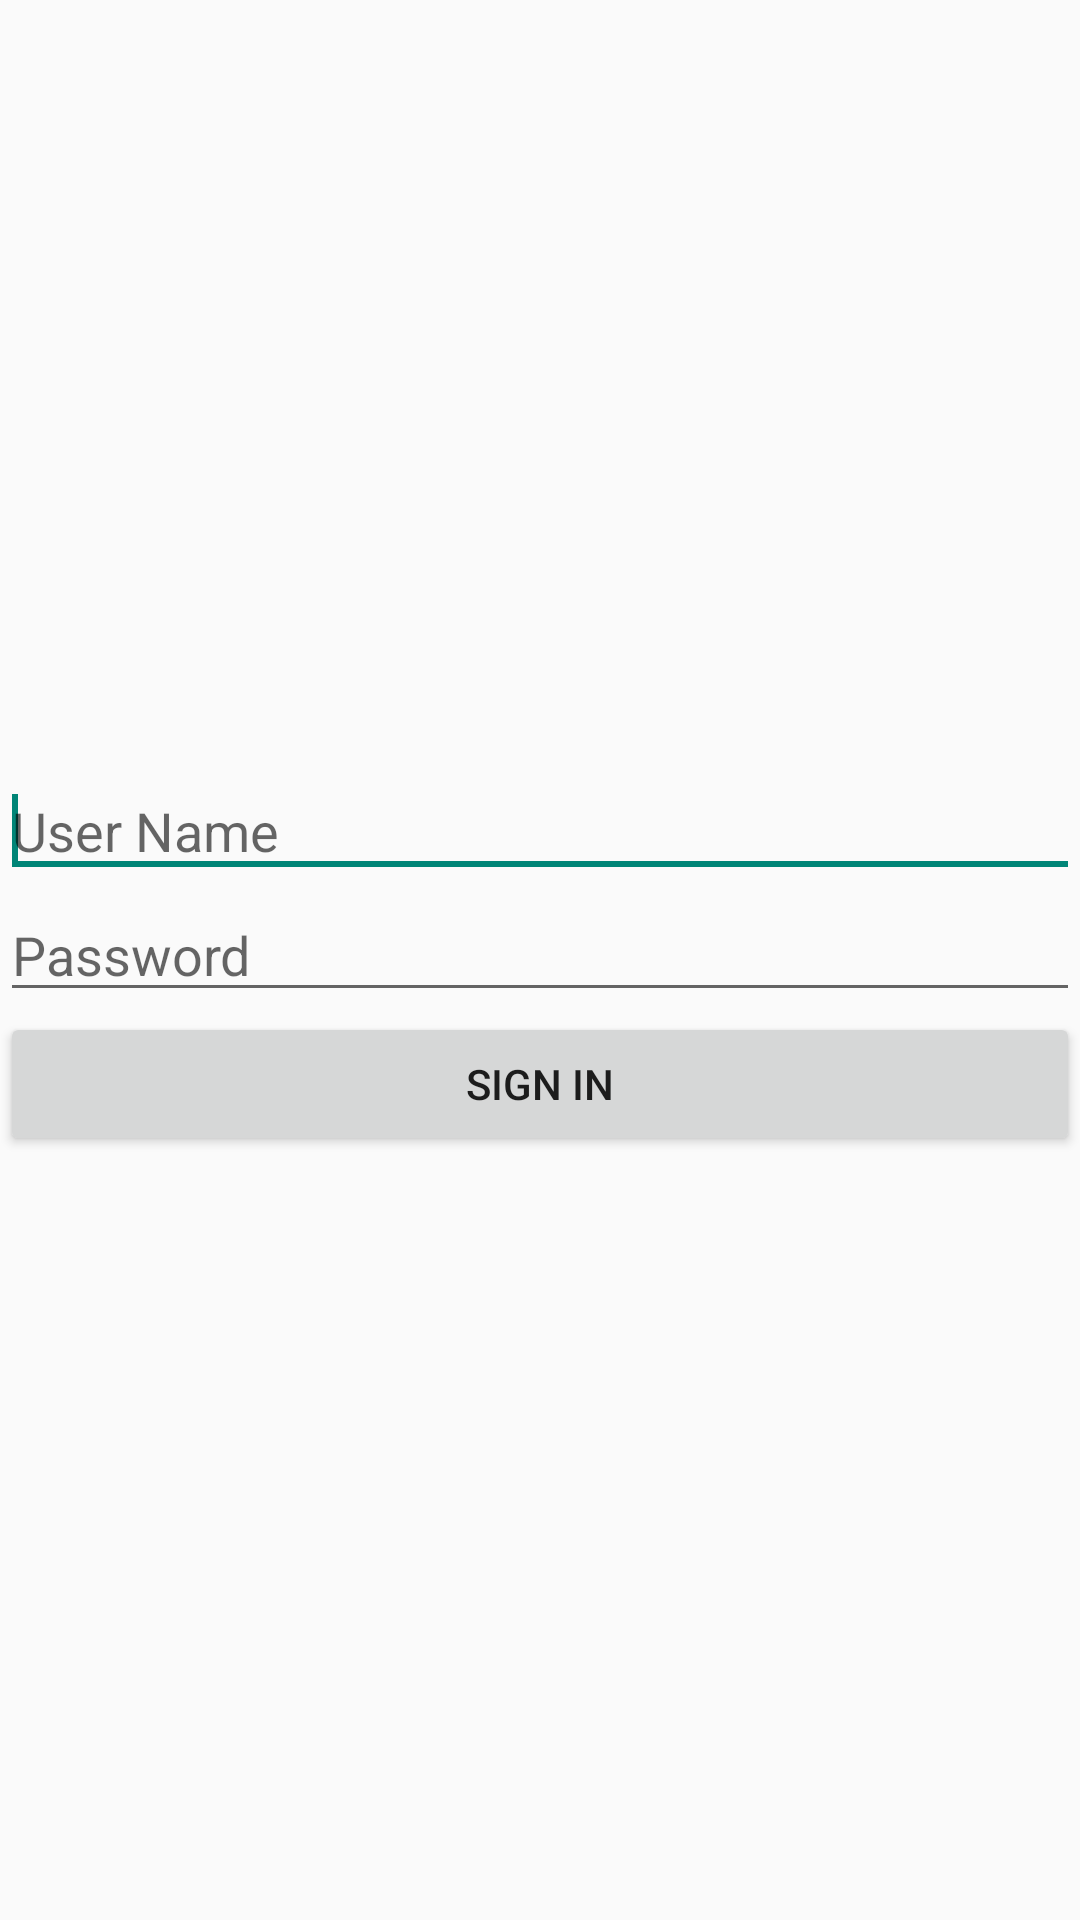

Android layout source for this screen:
<!-- AndroidManifest.xml: application theme AppTheme -->
<!-- res/layout/login.xml -->
<?xml version="1.0" encoding="utf-8"?>

<LinearLayout xmlns:android="http://schemas.android.com/apk/res/android"
    android:layout_width="match_parent"
    android:layout_height="match_parent"
    android:orientation="vertical" 
    android:gravity="center_vertical" >

    <EditText
        android:id="@+id/editTextUserNameToLogin"
        android:layout_width="match_parent"
        android:layout_height="wrap_content"
        android:hint="User Name"
        android:ems="10" >

        <requestFocus />
    </EditText>

    <EditText
        android:id="@+id/editTextPasswordToLogin"
        android:layout_width="match_parent"
        android:layout_height="wrap_content"
        android:ems="10"
        android:inputType="textPassword"
        android:hint="Password" />

    <Button
        android:id="@+id/buttonSignIn"
        android:layout_width="fill_parent"
        android:layout_height="wrap_content"
        android:text="Sign In" />

</LinearLayout>
<!-- resources referenced by this layout -->
<resources>
  <style name="AppTheme" parent="AppBaseTheme">
          
      </style>
  <style name="AppBaseTheme" parent="Theme.AppCompat.Light">
                  
      </style>
</resources>
